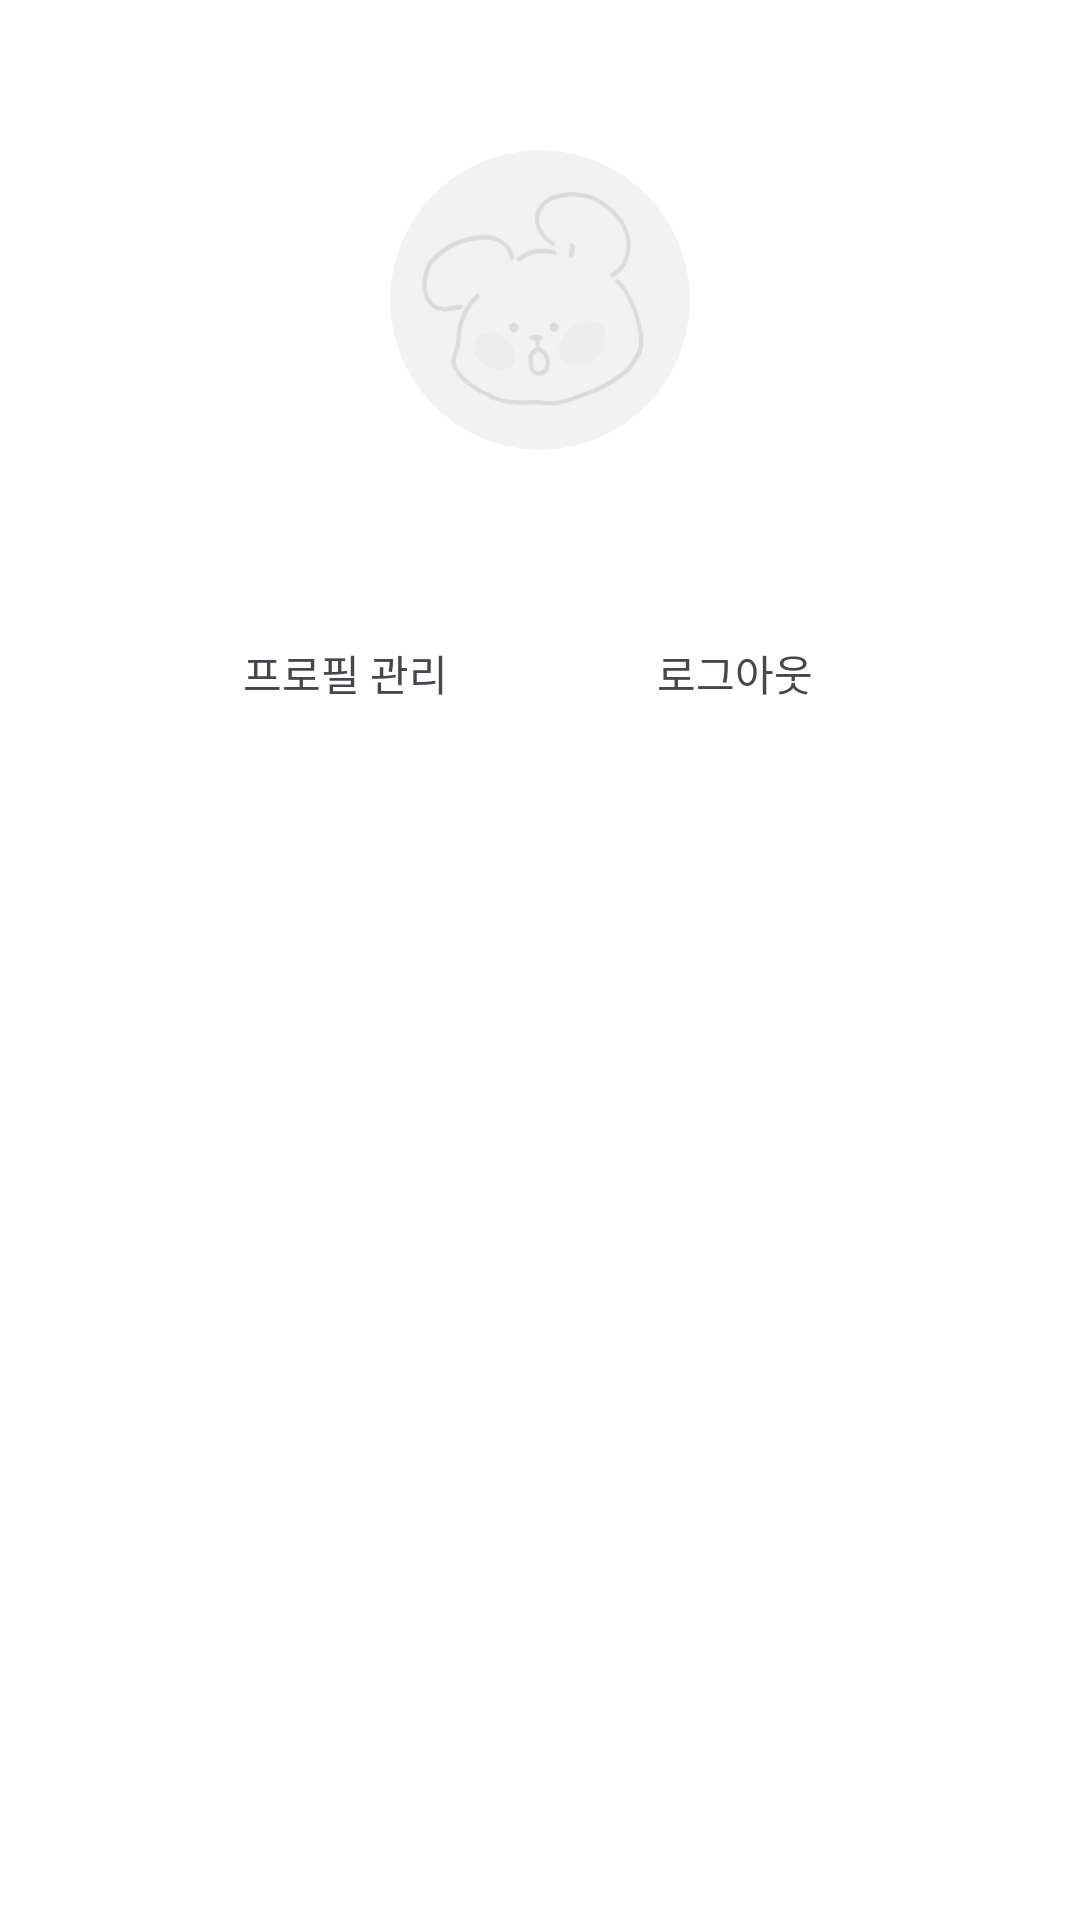

Layout XML and referenced resources for this Android screen:
<!-- AndroidManifest.xml: application theme Theme.TripSync -->
<!-- res/layout/fragment_my_page.xml -->
<?xml version="1.0" encoding="utf-8"?>
<androidx.constraintlayout.widget.ConstraintLayout
    xmlns:android="http://schemas.android.com/apk/res/android"
    xmlns:app="http://schemas.android.com/apk/res-auto"
    xmlns:tools="http://schemas.android.com/tools"
    android:layout_width="match_parent"
    android:layout_height="match_parent"
    android:background="@color/white">

    <androidx.core.widget.NestedScrollView
        android:layout_width="match_parent"
        android:layout_height="match_parent">

        <androidx.constraintlayout.widget.ConstraintLayout
            android:layout_width="match_parent"
            android:layout_height="match_parent">

            <com.google.android.material.imageview.ShapeableImageView
                android:id="@+id/mypage_profile_bg"
                android:layout_width="100dp"
                android:layout_height="100dp"
                android:layout_marginTop="50dp"
                android:scaleType="centerCrop"
                android:src="@drawable/defalt_profile"
                app:shapeAppearance="@style/Circle"
                app:shapeAppearanceOverlay="@style/Circle"
                app:layout_constraintEnd_toEndOf="parent"
                app:layout_constraintStart_toStartOf="parent"
                app:layout_constraintTop_toTopOf="parent" />

            <TextView
                android:id="@+id/mypage_profile_nickname"
                android:layout_width="wrap_content"
                android:layout_height="wrap_content"
                android:textSize="18sp"
                android:textStyle="bold"
                android:layout_marginTop="10dp"
                app:layout_constraintEnd_toEndOf="@+id/mypage_profile_bg"
                app:layout_constraintStart_toStartOf="@+id/mypage_profile_bg"
                app:layout_constraintTop_toBottomOf="@+id/mypage_profile_bg" />

            <LinearLayout
                android:id="@+id/mypage_wrap"
                android:layout_width="match_parent"
                android:layout_height="50dp"
                android:gravity="center"
                android:layout_marginTop="15dp"
                app:layout_constraintTop_toBottomOf="@+id/mypage_profile_nickname">

                <TextView
                    android:id="@+id/mypage_config_btn"
                    android:layout_width="100dp"
                    android:layout_height="wrap_content"
                    android:background="@drawable/button_sub_solid"
                    android:gravity="center"
                    android:padding="10dp"
                    android:layout_marginEnd="30dp"
                    android:text="프로필 관리" />

                <TextView
                    android:id="@+id/mypage_logout_btn"
                    android:layout_width="100dp"
                    android:layout_height="wrap_content"
                    android:background="@drawable/button_sub_solid"
                    android:gravity="center"
                    android:padding="10dp"
                    android:text="로그아웃" />

            </LinearLayout>

            <com.google.android.material.tabs.TabLayout
                android:id="@+id/mypage_tab_layout"
                android:layout_width="match_parent"
                android:layout_height="wrap_content"
                android:layout_marginTop="20dp"
                android:backgroundTint="@color/white"
                app:tabIndicatorFullWidth="true"
                app:tabIndicatorColor="@color/main_defalt"
                app:tabSelectedTextColor="@color/main_defalt"
                app:tabIndicator="@drawable/tab_button_line"
                app:tabRippleColor="@android:color/white"
                app:layout_constraintTop_toBottomOf="@+id/mypage_wrap" />

            <androidx.viewpager2.widget.ViewPager2
                android:id="@+id/mypage_view_pager"
                android:layout_width="match_parent"
                android:layout_height="match_parent"
                app:layout_constraintTop_toBottomOf="@+id/mypage_tab_layout" />

        </androidx.constraintlayout.widget.ConstraintLayout>

    </androidx.core.widget.NestedScrollView>

</androidx.constraintlayout.widget.ConstraintLayout>
<!-- resources referenced by this layout -->
<resources>
  <color name="main_defalt">#336DF3</color>
  <color name="white">#FFFFFFFF</color>
  <!-- drawable defalt_profile: png bitmap (drawable, 16399 bytes) -->
  <style name="Circle" parent="">
          <item name="cornerSize">50%</item>
      </style>
  <style name="Theme.TripSync" parent="Base.Theme.TripSync" />
  <style name="Base.Theme.TripSync" parent="Theme.Material3.Light.NoActionBar">
          
          
          <item name="android:statusBarColor">@color/white</item> 
          <item name="android:windowLightStatusBar">true</item>
          <item name="android:windowBackground">@android:color/white</item>
      </style>
</resources>
